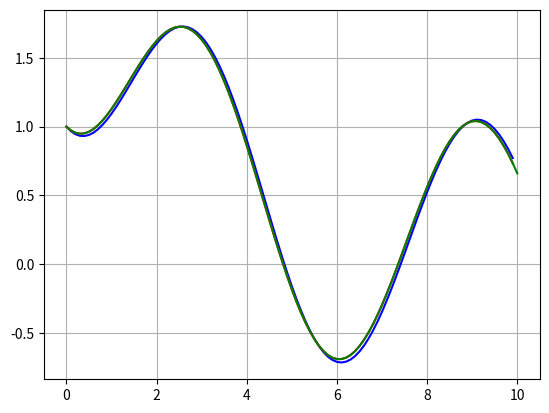

Write the Python code that produced this figure.
import numpy as np
import matplotlib.pyplot as plt

# Euler's Method

def euler1d(f,x0,t0,tmax,dt):
    t = np.arange(t0, tmax, dt) # set up the domain based on t0, tmax, and dt
    # next set up an array for x that is the same size as t
    x = np.zeros_like(t)
    x[0] = x0 # fill in the initial condition
    for n in range(len(x)-1): # think about how far we should loop
        x[n+1] = x[n] + dt*f(t[n], x[n]) # advance the solution forward in time with Euler
    return t, x

# put the f(t,x) function on the next line 
# (be sure to specify t even if it doesn't show up in your ODE)
f = lambda t, x: -x/3+np.sin(t) # your function goes here
x0 = 1 # initial condition
t0 = 0 # initial time
tmax = 10 # final time (your choice)
dt = .1 # Delta t (your choice, but make it small)
t, x = euler1d(f,x0,t0,tmax,dt)
plt.plot(t,x,'b-')
# plt.grid()
# plt.show()

# Midpoint Method

def midpoint1d(f,x0,t0,tmax,dt):
    t = np.arange(t0, tmax, dt) # build the times
    x = np.zeros_like(t) # build an array for the x values
    x[0] = x0 # build the initial condition
    # On the next line: be careful about how far you're looping
    for n in range(len(x)-1): 
        x[n+1] = x[n] + dt*f(t[n]+dt/2, x[n]+(dt/2)*f(t[n], x[n])) # The interesting part of the code goes here.
    return t, x

f = lambda t, x: -x/3+np.sin(t) # your ODE right hand side goes here
x0 = 1 # initial condition
t0 = 0
tmax = 10 # ending time (up to you)
dt = .1 # pick something small
t, x = midpoint1d(f,x0,t0,tmax,dt)
plt.plot(t,x,'r-')
# plt.grid()
# plt.show()

# Runge-Kutta 4 Method

def rk41d(f,x0,t0,tmax,dt):
    t = np.arange(t0,tmax+dt,dt)
    x = np.zeros_like(t)
    x[0] = x0
    for n in range(len(x)-1):
        # the interesting bits of the code go here
        k1 = f(t[n], x[n])
        k2 = f(t[n]+(dt/2), x[n]+(dt/2)*k1)
        k3 = f(t[n]+(dt/2), x[n]+(dt/2)*k2)
        k4 = f(t[n]+dt, x[n]+dt*k3)
        x[n+1] = x[n] + (dt/6)*(k1+2*(k2+k3)+k4)
    return t, x

f = lambda t, x: -x/3+np.sin(t)
x0 = 1 # initial condition
t0 = 0
tmax = 10 # your choice
dt = .1 # pick something reasonable
t, x = rk41d(f,x0,t0,tmax,dt)
plt.plot(t,x,'g-')
plt.grid()
plt.show()
